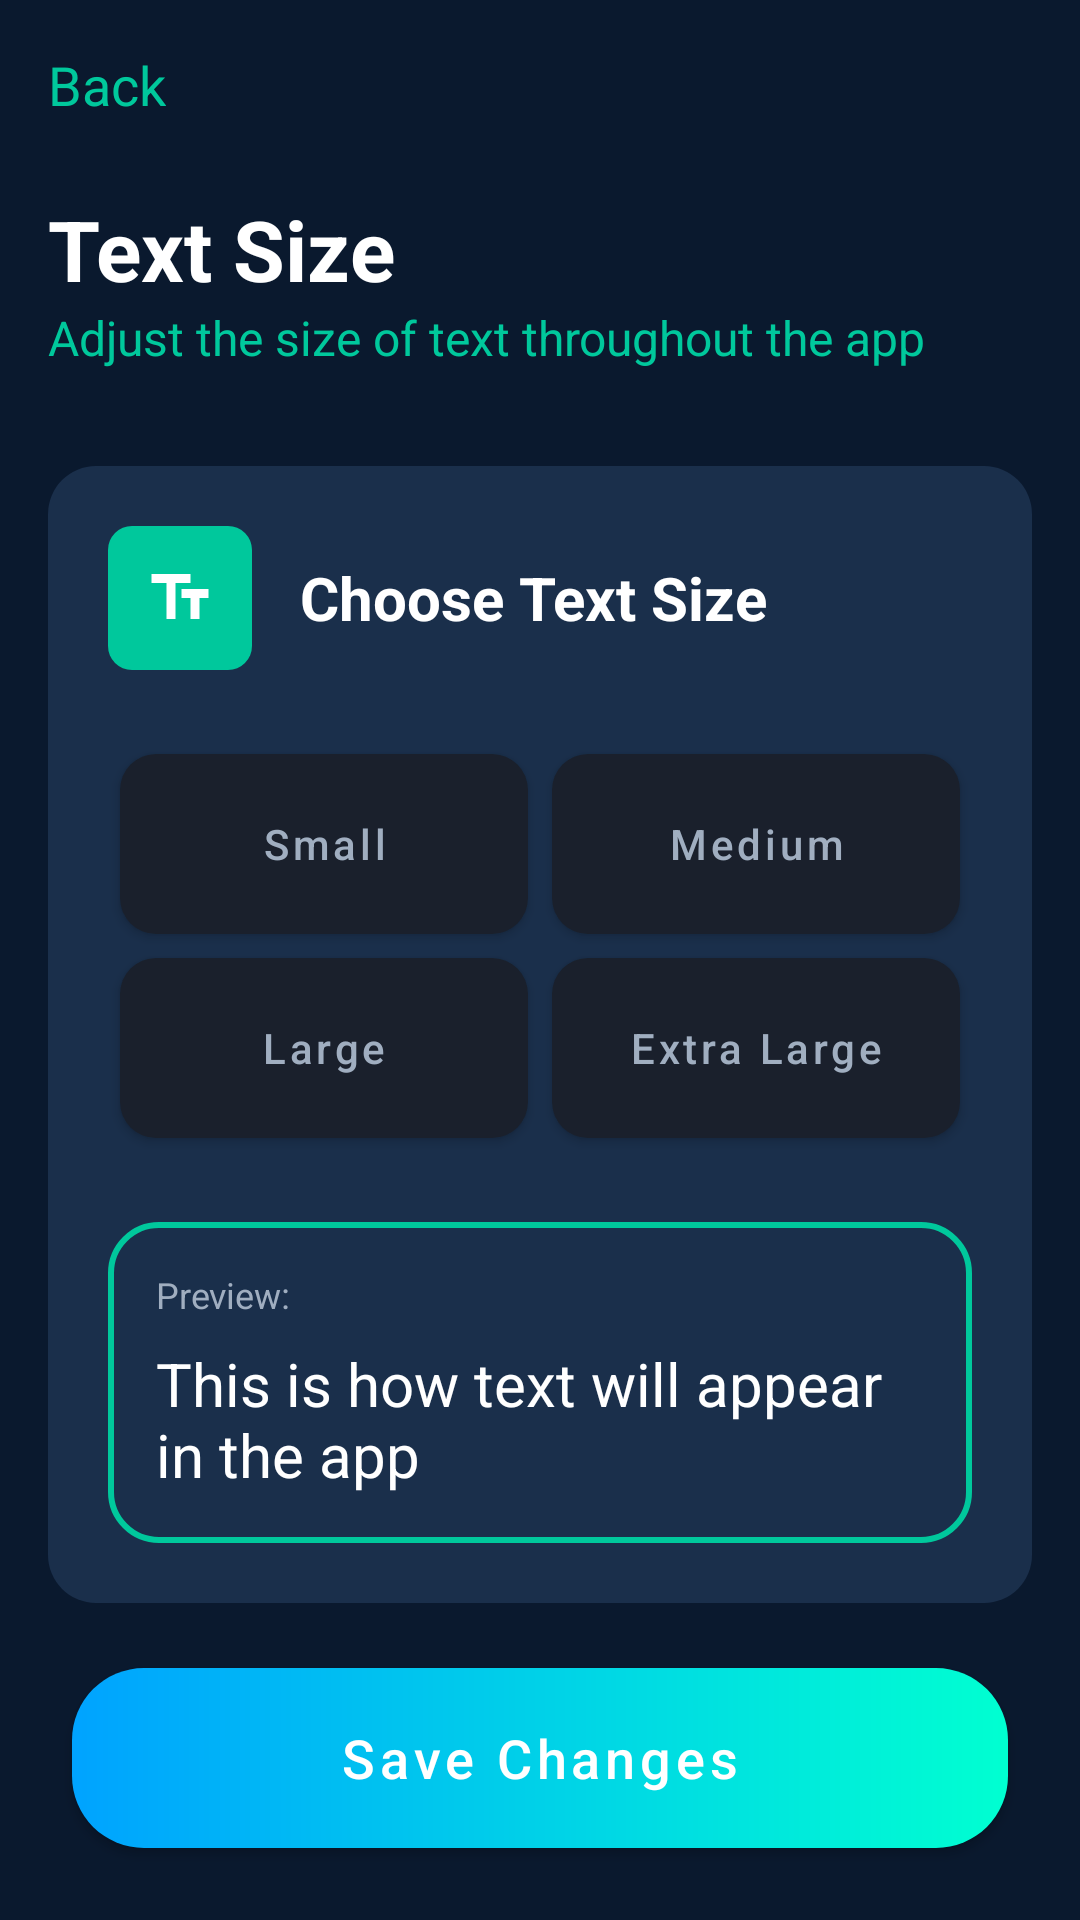

Reconstruct the res/layout file that produces this screen, plus the resources it refers to.
<!-- AndroidManifest.xml: application theme Theme.EnDecryption -->
<!-- res/layout/activity_text_size.xml -->
<?xml version="1.0" encoding="utf-8"?>
<androidx.constraintlayout.widget.ConstraintLayout xmlns:android="http://schemas.android.com/apk/res/android"
    xmlns:app="http://schemas.android.com/apk/res-auto"
    xmlns:tools="http://schemas.android.com/tools"
    android:layout_width="match_parent"
    android:layout_height="match_parent"
    android:background="#0A192E"
    tools:context=".TextSizeActivity">

    <ScrollView
        android:layout_width="match_parent"
        android:layout_height="0dp"
        android:fillViewport="true"
        app:layout_constraintBottom_toTopOf="@+id/save_changes_button"
        app:layout_constraintTop_toTopOf="parent">

        <LinearLayout
            android:layout_width="match_parent"
            android:layout_height="wrap_content"
            android:orientation="vertical"
            android:padding="16dp">

            <TextView
                android:id="@+id/back_button"
                android:layout_width="wrap_content"
                android:layout_height="wrap_content"
                android:drawableStart="@drawable/ic_baseline_arrow_back_24"
                android:drawablePadding="8dp"
                android:gravity="center_vertical"
                android:text="Back"
                android:textColor="#00C89C"
                android:textSize="18sp" />

            <TextView
                android:layout_width="wrap_content"
                android:layout_height="wrap_content"
                android:layout_marginTop="24dp"
                android:text="Text Size"
                android:textColor="@android:color/white"
                android:textSize="28sp"
                android:textStyle="bold" />

            <TextView
                android:layout_width="wrap_content"
                android:layout_height="wrap_content"
                android:text="Adjust the size of text throughout the app"
                android:textColor="#00C89C"
                android:textSize="16sp" />

            
            <LinearLayout
                android:layout_width="match_parent"
                android:layout_height="wrap_content"
                android:layout_marginTop="32dp"
                android:background="@drawable/bg_rounded_dark"
                android:orientation="vertical"
                android:padding="20dp">

                <LinearLayout
                    android:layout_width="wrap_content"
                    android:layout_height="wrap_content"
                    android:gravity="center_vertical"
                    android:orientation="horizontal">

                    <ImageView
                        android:layout_width="48dp"
                        android:layout_height="48dp"
                        android:background="@drawable/file_icon_background"
                        android:padding="12dp"
                        android:src="@drawable/ic_text_fields"
                        app:tint="@android:color/white" />

                    <TextView
                        android:layout_width="wrap_content"
                        android:layout_height="wrap_content"
                        android:layout_marginStart="16dp"
                        android:text="Choose Text Size"
                        android:textColor="@android:color/white"
                        android:textSize="20sp"
                        android:textStyle="bold" />
                </LinearLayout>

                
                <GridLayout
                    android:layout_width="match_parent"
                    android:layout_height="wrap_content"
                    android:layout_marginTop="24dp"
                    android:columnCount="2"
                    android:useDefaultMargins="true">

                    <com.google.android.material.button.MaterialButton
                        android:id="@+id/small_button"
                        android:layout_width="0dp"
                        android:layout_height="60dp"
                        android:layout_columnWeight="1"
                        android:layout_margin="4dp"
                        android:background="@drawable/text_size_option_background"
                        android:text="Small"
                        android:textAllCaps="false"
                        android:textColor="#A0AEC0"
                        app:backgroundTint="@null" />

                    <com.google.android.material.button.MaterialButton
                        android:id="@+id/medium_button"
                        android:layout_width="0dp"
                        android:layout_height="60dp"
                        android:layout_columnWeight="1"
                        android:layout_margin="4dp"
                        android:background="@drawable/text_size_option_background"
                        android:text="Medium"
                        android:textAllCaps="false"
                        android:textColor="#A0AEC0"
                        app:backgroundTint="@null" />

                    <com.google.android.material.button.MaterialButton
                        android:id="@+id/large_button"
                        android:layout_width="0dp"
                        android:layout_height="60dp"
                        android:layout_columnWeight="1"
                        android:layout_margin="4dp"
                        android:background="@drawable/text_size_option_background"
                        android:text="Large"
                        android:textAllCaps="false"
                        android:textColor="#A0AEC0"
                        app:backgroundTint="@null" />

                    <com.google.android.material.button.MaterialButton
                        android:id="@+id/extra_large_button"
                        android:layout_width="0dp"
                        android:layout_height="60dp"
                        android:layout_columnWeight="1"
                        android:layout_margin="4dp"
                        android:background="@drawable/text_size_option_background"
                        android:text="Extra Large"
                        android:textAllCaps="false"
                        android:textColor="#A0AEC0"
                        app:backgroundTint="@null" />
                </GridLayout>

                
                <LinearLayout
                    android:layout_width="match_parent"
                    android:layout_height="wrap_content"
                    android:layout_marginTop="24dp"
                    android:background="@drawable/bg_advanced_encryption"
                    android:orientation="vertical"
                    android:padding="16dp">

                    <TextView
                        android:layout_width="wrap_content"
                        android:layout_height="wrap_content"
                        android:text="Preview:"
                        android:textColor="#A0AEC0"
                        android:textSize="12sp" />

                    <TextView
                        android:id="@+id/preview_text"
                        android:layout_width="match_parent"
                        android:layout_height="wrap_content"
                        android:layout_marginTop="8dp"
                        android:text="This is how text will appear in the app"
                        android:textColor="@android:color/white"
                        android:textSize="20sp" />
                </LinearLayout>

            </LinearLayout>

        </LinearLayout>
    </ScrollView>

    <com.google.android.material.button.MaterialButton
        android:id="@+id/save_changes_button"
        android:layout_width="match_parent"
        android:layout_height="60dp"
        android:layout_margin="24dp"
        android:background="@drawable/button_save_changes_background"
        android:text="Save Changes"
        android:textAllCaps="false"
        android:textColor="@android:color/white"
        android:textSize="18sp"
        app:backgroundTint="@null"
        app:cornerRadius="30dp"
        app:layout_constraintBottom_toBottomOf="parent" />

</androidx.constraintlayout.widget.ConstraintLayout>
<!-- resources referenced by this layout -->
<resources>
  <!-- drawable bg_advanced_encryption (drawable) -->
  <?xml version="1.0" encoding="utf-8"?>
  <shape xmlns:android="http://schemas.android.com/apk/res/android">
      <solid android:color="#1A2F4B" />
      <corners android:radius="16dp" />
      <stroke android:width="2dp" android:color="#00C89C" />
  </shape>
  <!-- drawable bg_rounded_dark (drawable) -->
  <?xml version="1.0" encoding="utf-8"?>
  <shape xmlns:android="http://schemas.android.com/apk/res/android">
      <solid android:color="#1A2F4B" />
      <corners android:radius="16dp" />
  </shape>
  <!-- drawable button_save_changes_background (drawable) -->
  <?xml version="1.0" encoding="utf-8"?>
  <shape xmlns:android="http://schemas.android.com/apk/res/android">
      <gradient
          android:startColor="#00A3FF"
          android:endColor="#00FFD1"
          android:angle="0" />
      <corners android:radius="24dp"/>
  </shape>
  <!-- drawable file_icon_background (drawable) -->
  <?xml version="1.0" encoding="utf-8"?>
  <shape xmlns:android="http://schemas.android.com/apk/res/android">
      <solid android:color="#00C89C" />
      <corners android:radius="8dp" />
  </shape>
  <!-- drawable ic_text_fields (drawable) -->
  <vector xmlns:android="http://schemas.android.com/apk/res/android" android:height="24dp" android:tint="#FFFFFF" android:viewportHeight="24" android:viewportWidth="24" android:width="24dp"><path android:fillColor="@android:color/white" android:pathData="M2.5,4v3h5v12h3V7h5V4H2.5zM21.5,9h-9v3h3v7h3v-7h3V9z"/></vector>
  <!-- drawable text_size_option_background (drawable) -->
  <?xml version="1.0" encoding="utf-8"?>
  <shape xmlns:android="http://schemas.android.com/apk/res/android">
      <solid android:color="#1A202C"/>
      <corners android:radius="12dp"/>
  </shape>
  <style name="Theme.EnDecryption" parent="Theme.MaterialComponents.DayNight.DarkActionBar">
          
          <item name="colorPrimary">@color/purple_500</item>
          <item name="colorPrimaryVariant">@color/purple_700</item>
          <item name="colorOnPrimary">@color/white</item>
          
          <item name="colorSecondary">@color/teal_200</item>
          <item name="colorSecondaryVariant">@color/teal_700</item>
          <item name="colorOnSecondary">@color/black</item>
          
          <item name="android:statusBarColor">?attr/colorPrimaryVariant</item>
          
      </style>
  <color name="purple_500">#FF6200EE</color>
  <color name="purple_700">#FF3700B3</color>
  <color name="white">#FFFFFFFF</color>
  <color name="teal_200">#FF03DAC5</color>
  <color name="teal_700">#FF018786</color>
  <color name="black">#FF000000</color>
</resources>
